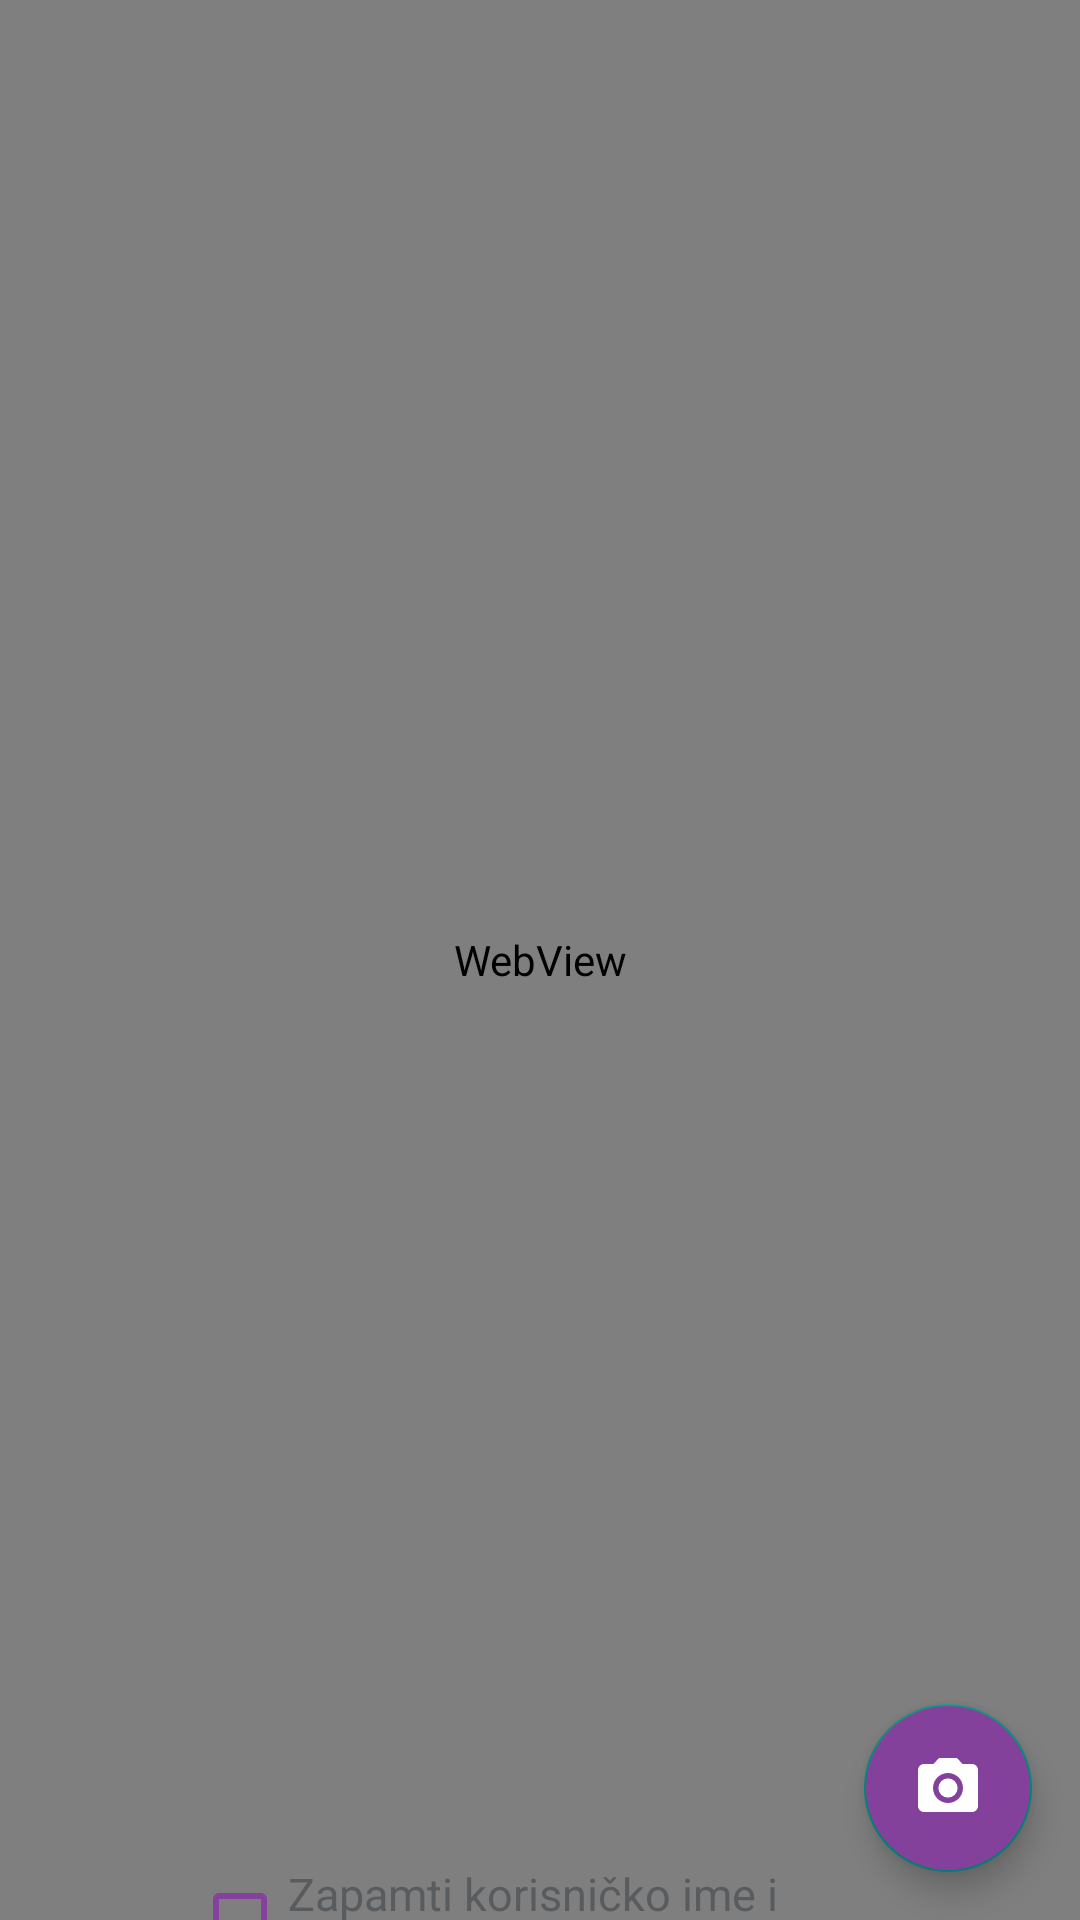

Reconstruct the res/layout file that produces this screen, plus the resources it refers to.
<!-- AndroidManifest.xml: application theme AppTheme -->
<!-- res/layout/activity_main.xml -->
<?xml version="1.0" encoding="utf-8"?>
<androidx.constraintlayout.widget.ConstraintLayout xmlns:android="http://schemas.android.com/apk/res/android"
    xmlns:app="http://schemas.android.com/apk/res-auto"
    xmlns:tools="http://schemas.android.com/tools"
    android:layout_width="match_parent"
    android:id="@+id/constraint_layout"
    android:layout_height="match_parent"
    android:theme="@style/Theme.AppCompat.Light.NoActionBar"
    tools:context=".MainActivity">

 <WebView
     android:id="@+id/webView_container"
     android:layout_width="match_parent"
     android:layout_height="match_parent"
     app:layout_constraintBottom_toBottomOf="parent"
     app:layout_constraintEnd_toEndOf="parent"
     app:layout_constraintStart_toStartOf="parent"
     app:layout_constraintTop_toTopOf="parent" />

 <FrameLayout
     android:id="@+id/fragment_container"
     android:layout_width="0dp"
     android:layout_height="0dp"
     android:layout_marginBottom="32dp"
     app:layout_constraintBottom_toBottomOf="parent"
     app:layout_constraintEnd_toEndOf="parent"
     app:layout_constraintStart_toStartOf="parent"
     app:layout_constraintTop_toTopOf="parent"/>
 <RelativeLayout
     android:layout_width="wrap_content"
     android:id="@+id/relative_layout"
     android:layout_height="wrap_content"
     app:layout_constraintBottom_toBottomOf="parent"
     app:layout_constraintEnd_toEndOf="parent">

  <com.google.android.material.floatingactionbutton.FloatingActionButton
      android:id="@+id/btn_camera"
      android:layout_width="wrap_content"
      android:layout_height="wrap_content"
      android:layout_marginStart="16dp"
      android:layout_marginTop="16dp"
      android:layout_marginEnd="16dp"
      android:layout_marginBottom="16dp"
      android:backgroundTint="@color/colorPrimary"
      android:src="@drawable/ic_camera"
      />
 </RelativeLayout>

 <CheckBox
     android:id="@+id/checkBox"
     android:layout_width="match_parent"
     android:layout_height="wrap_content"
     android:layout_marginStart="64dp"
     android:layout_marginEnd="64dp"
     android:layout_marginBottom="32dp"
     android:buttonTint="#84419b"
     android:checked="false"
     android:elevation="1dp"
     android:gravity="center_vertical"
     android:onClick="rememberLogin"
     android:text="Zapamti korisničko ime i lozinku"
     android:textColor="#585c5f"
     android:textSize="15sp"
     app:layout_constraintBottom_toBottomOf="parent"
     app:layout_constraintEnd_toEndOf="parent"
     app:layout_constraintStart_toStartOf="parent"
     app:layout_constraintTop_toBottomOf="@+id/webView_container" />

</androidx.constraintlayout.widget.ConstraintLayout>
<!-- resources referenced by this layout -->
<resources>
  <color name="colorPrimary">#84419b</color>
  <!-- drawable ic_camera (drawable) -->
  <vector android:height="24dp" android:tint="#ffffffff"
      android:viewportHeight="24.0" android:viewportWidth="24.0"
      android:width="24dp" xmlns:android="http://schemas.android.com/apk/res/android">
      <path android:fillColor="@color/colorAccent" android:pathData="M12,12m-3.2,0a3.2,3.2 0,1 1,6.4 0a3.2,3.2 0,1 1,-6.4 0"/>
      <path android:fillColor="@color/colorAccent" android:pathData="M9,2L7.17,4L4,4c-1.1,0 -2,0.9 -2,2v12c0,1.1 0.9,2 2,2h16c1.1,0 2,-0.9 2,-2L22,6c0,-1.1 -0.9,-2 -2,-2h-3.17L15,2L9,2zM12,17c-2.76,0 -5,-2.24 -5,-5s2.24,-5 5,-5 5,2.24 5,5 -2.24,5 -5,5z"/>
  </vector>
  <style name="AppTheme" parent="Theme.AppCompat.Light.NoActionBar">
          
          <item name="colorPrimary">@color/colorPrimary</item>
          <item name="colorPrimaryDark">@color/colorPrimaryDark</item>
          <item name="colorAccent">@color/colorAccent</item>
          <item name="android:statusBarColor">#ffffff</item>
          <item name="android:windowLightStatusBar">true</item>
      </style>
  <color name="colorAccent">#FFC107</color>
  <color name="colorPrimaryDark">#47085C</color>
</resources>
